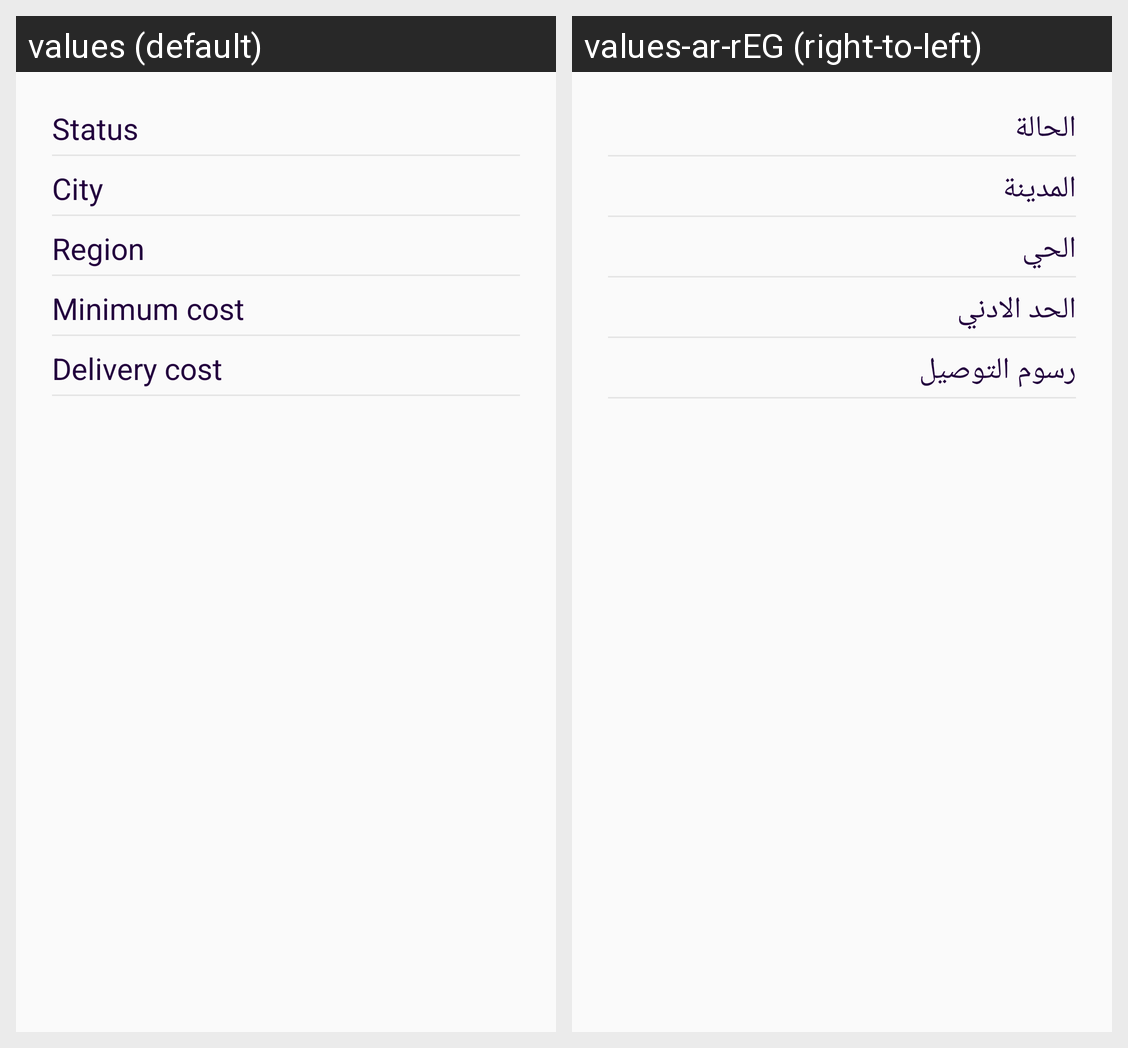

Translations of the strings shown on this Android screen, per locale in the grid:
Android screen res/layout/fragment_restaurant_information.xml rendered under 2 locales, left to right: values (default), values-ar-rEG (right-to-left). Device: Nexus 5 (rendered at 1080×1920; each locale shown at half size, 540×960, under a caption strip naming it); theme AppTheme.
Strings drawn on this screen, with the default value and each locale's value (text and hints the layout hard-codes, and strings that could not be matched under every locale, appear in the picture but are not listed):

status
  values: Status
  values-ar-rEG: الحالة

city
  values: City
  values-ar-rEG: المدينة

region
  values: Region
  values-ar-rEG: الحي

minimum_cost
  values: Minimum cost
  values-ar-rEG: الحد الادني

delivery_cost
  values: Delivery cost
  values-ar-rEG: رسوم التوصيل
